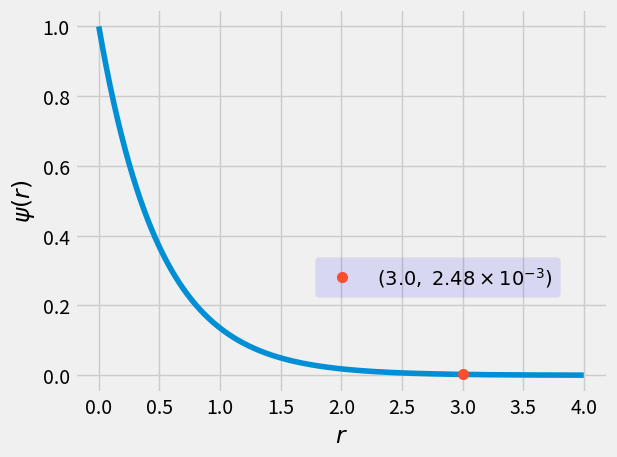

Here is the Python script that generated this plot:
import numpy as np, matplotlib.pyplot as plt

def wavefunc(r):
    return np.exp(-2*r)

r = np.linspace(0, 4, 10000)

plt.style.use('fivethirtyeight')

plt.plot(r, wavefunc(r), label='_nolegend_')
plt.plot(3, wavefunc(3),'o', markersize = 7)

plt.xlabel(r'$r$')
plt.ylabel(r'$\psi(r)$')
plt.legend([r'$(%.1f, \hspace{0.3} %.2f\times 10^{%d})$' % (3, wavefunc(3)/(10**(-3)), -3)], loc = (0.45, 0.25), numpoints = 1, facecolor = 'blue', framealpha = 0.1)
plt.tight_layout()
plt.show()
